Run: headless pygame with SDL's dummy video driver; simulated clock (each Clock.tick advances the game by its frame time, no real sleeping); random seed 0; keys injected as events and as key.get_pressed() state; no mouse input.
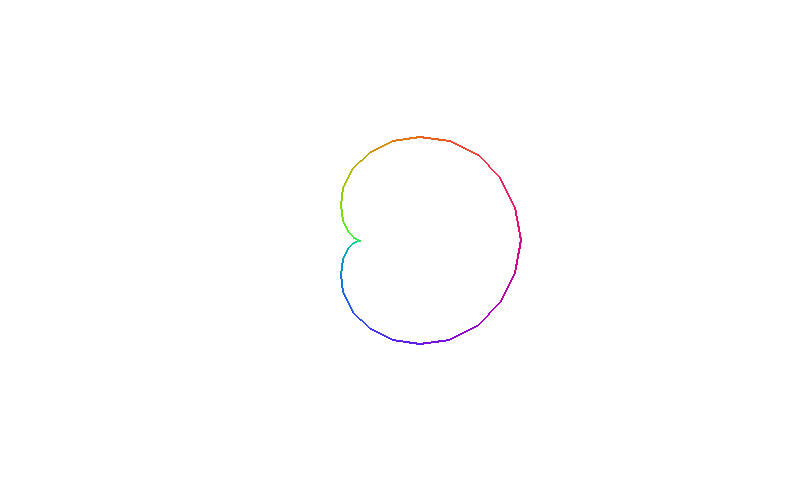
Frame 1 of 4 · flips 1–60 · no input
Frame 2 of 4 · flips 61–180 · tapped SPACE, RETURN · held RIGHT (→), D · screen unchanged from frame 1, image omitted
Frame 3 of 4 · flips 181–300 · held DOWN (↓), S · screen unchanged from frame 2, image omitted
Frame 4 of 4 · flips 301–420 · held LEFT (←), A, UP (↑), W · screen unchanged from frame 3, image omitted

The pygame program that drew these frames:


# Sample Python/Pygame Programs
# Simpson College Computer Science
# http://programarcadegames.com/
# http://simpson.edu/computer-science/
 
# Import a library of functions called 'pygame'
import pygame
import math
import time
 
# Initialize the game engine
pygame.init()
 
# Define the colors we will use in RGB format
black = [  0,  0,  0]
white = [255,255,255]
blue =  [  0,  0,255]
green = [  0,255,  0]
red =   [255,  0,  0]
a=1.0
b=1.0
special_group=[[1.0, 2.0],[2.0,2.0],[3.0,2.0],[1.0,3.0],[1.0,4.0],[1.0,5.0],[2.0,3.0], [2.0,5.0],[2.0,6.0],[2.0,7.0],[2.0,8.0],[3.0,1.0],[3.0,2.0]]
f1=80.0
f1a=1.0
f2a=2.0
f2=40.0

# Set the height and width of the screen
size = [800,480]
xscreensize=400
yscreensize=240
screen = pygame.display.set_mode(size)
 
pygame.display.set_caption("Sansagraphics World")
 
done = False
clock = pygame.time.Clock()
 
xorigin=999.9
yorigin=999.9
ngon=30

while done == False:
 
    # This limits the while loop to a max of 10 times per second.
    # Leave this out and we will use all CPU we can.
    clock.tick(10)
     
    for event in pygame.event.get(): # User did something
        if event.type == pygame.QUIT: # If user clicked close
            done = True # Flag that we are done so we exit this loop
 
    # All drawing code happens after the for loop and but
    # inside the main while done==False loop.
     
    # Clear the screen and set the screen background
    screen.fill(white)
 
    phi_step = 2*math.pi/ngon
    phi = 0.0

    for n in range(ngon*3):
        phi += phi_step
        x_offset = f1*math.cos(f1a*phi)+f2*math.cos(f2a*phi) + xscreensize
        y_offset = f1*math.sin(f1a*phi)+f2*math.sin(f2a*phi) + yscreensize
    
        if (n>0) and (xorigin!=999.9):
            cx=int(120*math.sin(phi+phi_step*10)+120)
            cy=int(120*math.sin(phi+phi_step*20)+120)
            cz=int(120*math.sin(phi+phi_step*30)+120)
            pygame.draw.line(screen,[cx,cy,cz],[xorigin,yorigin],[x_offset,y_offset],2)
    
        xorigin = x_offset
        yorigin = y_offset
    
    time.sleep(0.25)

    pygame.display.flip()

pygame.quit()
